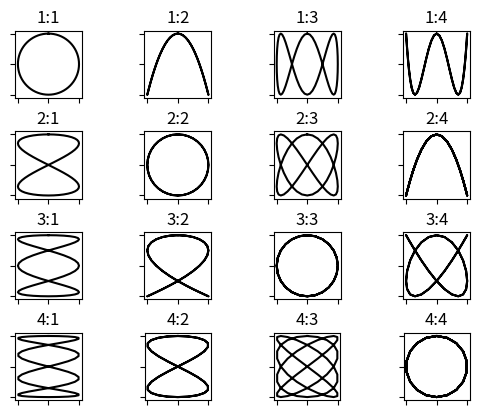

Write the Python code that produced this figure.
from math import sin, cos, pi
import matplotlib.pyplot as plt


def lissajous(angle, a, b):
    '''
    x(\theta) &= sin(a * \theta) \\
    y(\theta) &= cos(b * \theta)
    '''
    x = sin(a * angle)
    y = cos(b * angle)
    return x, y


angles_radians = [pi * angle / 180 for angle in range(0, 361, 5)]
num_frequencies = 4

fig, ax = plt.subplots(num_frequencies, num_frequencies)

for a in range(num_frequencies):
    for b in range(num_frequencies):
        x_list = []
        y_list = []

        for angle in angles_radians:
            x, y = lissajous(angle, a + 1, b + 1)
            x_list.append(x)
            y_list.append(y)

        ax[a][b].plot(x_list, y_list, color="black")
        ax[a][b].set_title(f"{a+1}:{b+1}")
        ax[a][b].set_xticklabels([])
        ax[a][b].set_yticklabels([])
        ax[a][b].set_aspect(1)

plt.subplots_adjust(hspace=0.5)
plt.savefig("lissajous.png")
plt.show()
